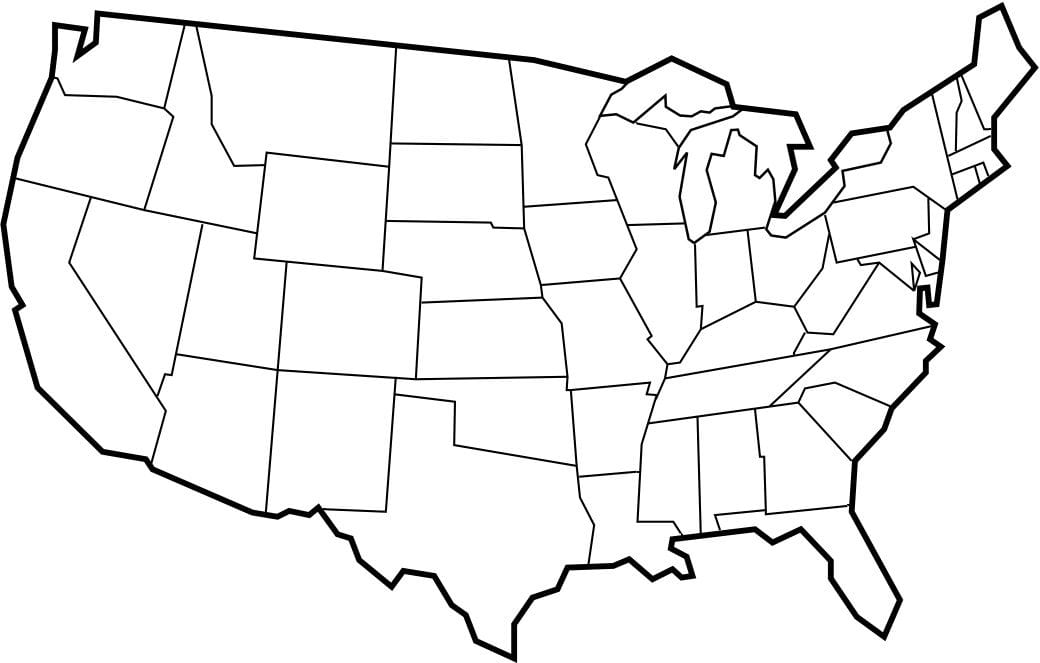

The table this chart was drawn from, first rows:
State, Borders
Alabama, Florida, Georgia, Mississippi, Tennessee, 730,465
Alaska, None
Arizona, California, Colorado, Nevada, New Mexico…, 239,476
Arkansas, Louisiana, Mississippi, Missouri, Oklaho…, 606,425
California, Arizona, Nevada, Oregon, 129,410
Colorado, Arizona, Kansas, Nebraska, New Mexico, O…, 347,317
Connecticut, Massachusetts, New York, Rhode Island, 965,178
Delaware, Maryland, New Jersey, Pennsylvania, 929,258
Florida, Alabama, Georgia, 856,560
Georgia, Alabama, Florida, North Carolina, South …, 809,468
Hawaii, None
Idaho, Montana, Nevada, Oregon, Utah, Washingto…, 198,156
Illinois, Indiana, Iowa, Michigan, Kentucky, Misso…, 663,285
Indiana, Illinois, Kentucky, Michigan, Ohio, 725,273
Iowa, Illinois, Minnesota, Missouri, Nebraska,…, 579,236
Kansas, Colorado, Missouri, Nebraska, Oklahoma, 487,335
Kentucky, Illinois, Indiana, Missouri, Ohio, Tenne…, 739,336
Louisiana, Arkansas, Mississippi, Texas, 627,528
Maine, New Hampshire, 996,67
Maryland, Delaware, Pennsylvania, Virginia, West V…, 898,259
Massachusetts, Connecticut, New Hampshire, New York, Rh…, 977,150
Michigan, Illinois, Indiana, Minnesota (water bord…, 746,189
Minnesota, Iowa, Michigan (water border), North Dak…, 556,127
Mississippi, Alabama, Arkanssas, Louisiana, Tennessee, 666,474
Missouri, Arkansas, Illinois, Iowa, Kansas, Kentuc…, 602,330
Montana, Idaho, North Dakota, South Dakota, Wyomi…, 298,93
Nebraska, Colorado, Iowa, Kansas, Missouri, South …, 457,257
Nevada, Arizona, California, Idaho, Oregon, Utah, 134,259
New Hampshire, Maine, Massachusetts, Vermont, 969,121
New Jersey, Delaware, New York, Pennsylvania, 935,227
New Mexico, Arizona, Colorado, Oklahoma, Texas, Utah, 340,439
New York, Connecticut, Massachusetts, New Jersey, …, 911,151
North Carolina, Georgia, South Carolina, Tennessee, Virg…, 865,365
North Dakota, Minnesota, Montana, South Dakota, 451,93
Ohio, Indiana, Kentucky, Michigan, Pennsylvani…, 786,259
Oklahoma, Arkansas, Colorado, Kansas, Missouri, Ne…, 498,410
Oregon, California, Idaho, Nevada, Washington, 122,178
Pennsylvania, Delaware, Maryland, New Jersey, New York…, 877,218
Rhode Island, Connecticut, Massachusetts, New York (wa…, 982,170
South Carolina, Georgia, North Carolina, 846,411
South Dakota, Iowa, Minnesota, Montana, Nebraska, Nort…, 454,179
Tennessee, Alabama, Arkansas, Georgia, Kentucky, Mi…, 723,387
Texas, Arkansas, Louisiana, New Mexico, Oklahom…, 479,549
Utah, Arizona, Colorado, Idaho, Nevada, New Me…, 232,296
Vermont, Massachusetts, New Hampshire, New York, 946,112
Virginia, Kentucky, Maryland, North Carolina, Tenn…, 869,312
Washington, Idaho, Oregon, 115,54
West Virginia, Kentucky, Maryland, Ohio, Pennsylvania, …, 830,294
Wisconsin, Illinois, Iowa, Michigan, Minnesota, 639,169
Wyoming, Colorado, Idaho, Montana, Nebraska, Sout…, 319,210
